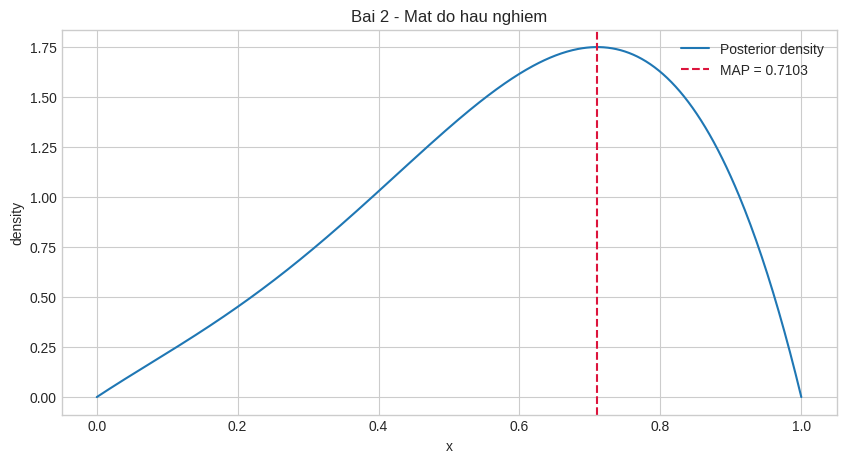
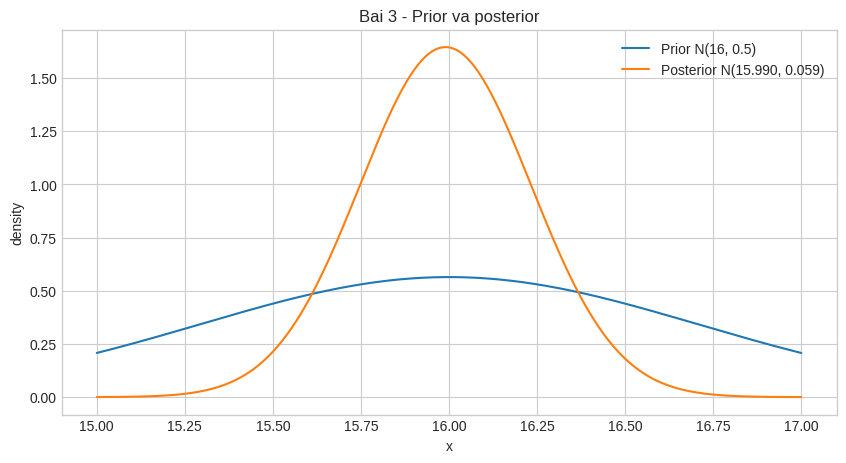
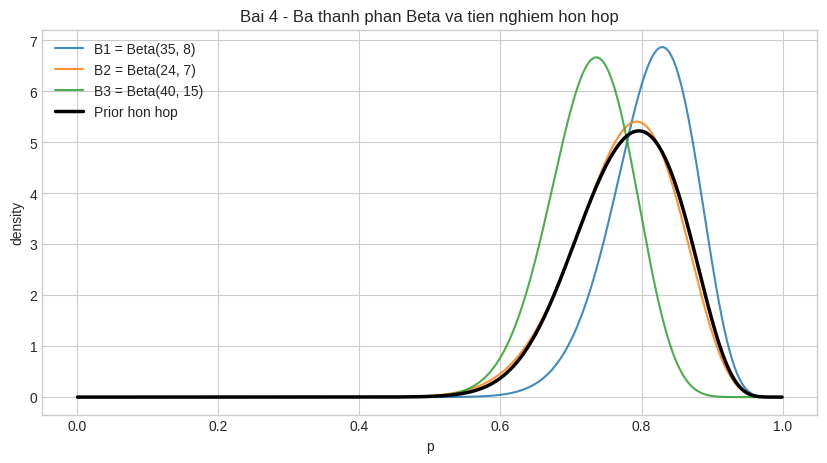

Write the Python code that produced these figures, in order.
import numpy as np
import matplotlib.pyplot as plt
from scipy import stats, optimize

plt.style.use("seaborn-v0_8-whitegrid")
plt.rcParams["figure.figsize"] = (10, 5)


student_id = "20123671"  # Thay bằng MSSV của bạn nếu cần

digits = [int(ch) for ch in student_id if ch.isdigit()]
if not digits:
    raise ValueError("student_id must contain at least one digit")
if len(digits) < 2:
    raise ValueError("student_id must contain at least two digits for Bai 4")

smallest_nonzero = min(d for d in digits if d != 0)
largest_digit = max(digits)
second_last_digit = digits[-2]
last_digit = digits[-1]

print(f"MSSV dang dung: {student_id}")
print(f"Bai 2 -> a = {smallest_nonzero}, b = {largest_digit}, y = a/b = {smallest_nonzero/largest_digit:.6f}")
print(f"Bai 4 -> a = {second_last_digit}, b = {last_digit}")


p_it = 0.20
p_eye_given_it = 0.70
p_eye_given_non_it = 0.15

p_eye = p_it * p_eye_given_it + (1 - p_it) * p_eye_given_non_it
print(f"Bai 1: P(mat tat ve mat) = {p_eye:.4f} = {100*p_eye:.2f}%")


y_obs = smallest_nonzero / largest_digit
normalizing_constant = 3 / 10 + 4 * y_obs / 3

def posterior_kernel_bai2(x, y):
    return 6 * x * (1 - x) * (x**2 + 4 * y / 3)

def posterior_pdf_bai2(x, y):
    return posterior_kernel_bai2(x, y) / (3 / 10 + 4 * y / 3)

result = optimize.minimize_scalar(
    lambda x: -posterior_pdf_bai2(x, y_obs),
    bounds=(0, 1),
    method='bounded'
)
map_estimate_bai2 = result.x

grid_bai2 = np.linspace(0, 1, 500)
density_bai2 = posterior_pdf_bai2(grid_bai2, y_obs)

print(f"Bai 2: y0 = {y_obs:.6f}")
print(f"Bai 2: hang so chuan hoa Z = {normalizing_constant:.6f}")
print(f"Bai 2: MAP xap xi = {map_estimate_bai2:.6f}")

plt.plot(grid_bai2, density_bai2, label='Posterior density')
plt.axvline(map_estimate_bai2, color='crimson', linestyle='--', label=f'MAP = {map_estimate_bai2:.4f}')
plt.title('Bai 2 - Mat do hau nghiem')
plt.xlabel('x')
plt.ylabel('density')
plt.legend()
plt.show()


observations = np.array([
    16.09, 15.99, 15.77, 16.04, 16.18,
    15.72, 15.98, 16.39, 15.51, 16.22,
    15.96, 15.81, 15.86, 16.46, 15.85
])

mu0 = 16.0
sigma0_sq = 0.5
sigma2_sq = 1.0
n = len(observations)

posterior_var_bai3 = 1 / (1 / sigma0_sq + n / sigma2_sq)
posterior_mean_bai3 = posterior_var_bai3 * (mu0 / sigma0_sq + observations.sum() / sigma2_sq)

print(f"Bai 3: n = {n}, tong mau = {observations.sum():.4f}, trung binh mau = {observations.mean():.6f}")
print(f"Bai 3: posterior = N({posterior_mean_bai3:.6f}, {posterior_var_bai3:.6f})")

x_grid = np.linspace(15.0, 17.0, 500)
prior_pdf = stats.norm.pdf(x_grid, loc=mu0, scale=np.sqrt(sigma0_sq))
posterior_pdf = stats.norm.pdf(x_grid, loc=posterior_mean_bai3, scale=np.sqrt(posterior_var_bai3))

plt.plot(x_grid, prior_pdf, label='Prior N(16, 0.5)')
plt.plot(x_grid, posterior_pdf, label=f'Posterior N({posterior_mean_bai3:.3f}, {posterior_var_bai3:.3f})')
plt.title('Bai 3 - Prior va posterior')
plt.xlabel('x')
plt.ylabel('density')
plt.legend()
plt.show()


a_bai4 = second_last_digit
b_bai4 = last_digit
weights = np.array([0.4, 0.35, 0.25])
beta_params = {
    'B1': (35, a_bai4 + b_bai4),
    'B2': (24, a_bai4 * b_bai4),
    'B3': (40, a_bai4 + b_bai4 + a_bai4 * b_bai4),
}

component_means = {}
component_vars = {}
for name, (alpha, beta) in beta_params.items():
    mean = alpha / (alpha + beta)
    var = alpha * beta / ((alpha + beta)**2 * (alpha + beta + 1))
    component_means[name] = mean
    component_vars[name] = var

ordered_names = ['B1', 'B2', 'B3']
means = np.array([component_means[name] for name in ordered_names])
variances = np.array([component_vars[name] for name in ordered_names])

mixture_mean_bai4 = np.dot(weights, means)
mixture_second_moment = np.dot(weights, variances + means**2)
mixture_var_bai4 = mixture_second_moment - mixture_mean_bai4**2

print(f"Bai 4: tham so Beta = {beta_params}")
print(f"Bai 4: ky vong tien nghiem hon hop = {mixture_mean_bai4:.6f}")
print(f"Bai 4: phuong sai tien nghiem hon hop = {mixture_var_bai4:.6f}")

grid_bai4 = np.linspace(0.001, 0.999, 500)
component_colors = {'B1': '#1f77b4', 'B2': '#ff7f0e', 'B3': '#2ca02c'}

mixture_density = np.zeros_like(grid_bai4)
for weight, name in zip(weights, ordered_names):
    alpha, beta = beta_params[name]
    density = stats.beta.pdf(grid_bai4, alpha, beta)
    mixture_density += weight * density
    plt.plot(grid_bai4, density, label=f'{name} = Beta({alpha}, {beta})', color=component_colors[name], alpha=0.85)

plt.plot(grid_bai4, mixture_density, color='black', linewidth=2.5, label='Prior hon hop')
plt.title('Bai 4 - Ba thanh phan Beta va tien nghiem hon hop')
plt.xlabel('p')
plt.ylabel('density')
plt.legend()
plt.show()


print('Tom tat nhanh voi MSSV hien tai')
print('-' * 50)
print(f"MSSV: {student_id}")
print(f"Bai 1: P(mat tat ve mat) = {100*p_eye:.2f}%")
print(f"Bai 2: y = {y_obs:.6f}, MAP = {map_estimate_bai2:.6f}")
print(f"Bai 3: posterior = N({posterior_mean_bai3:.6f}, {posterior_var_bai3:.6f})  (gia dinh sigma_2^2 = 1)")
print(f"Bai 4: E[p] = {mixture_mean_bai4:.6f}, Var(p) = {mixture_var_bai4:.6f}")
